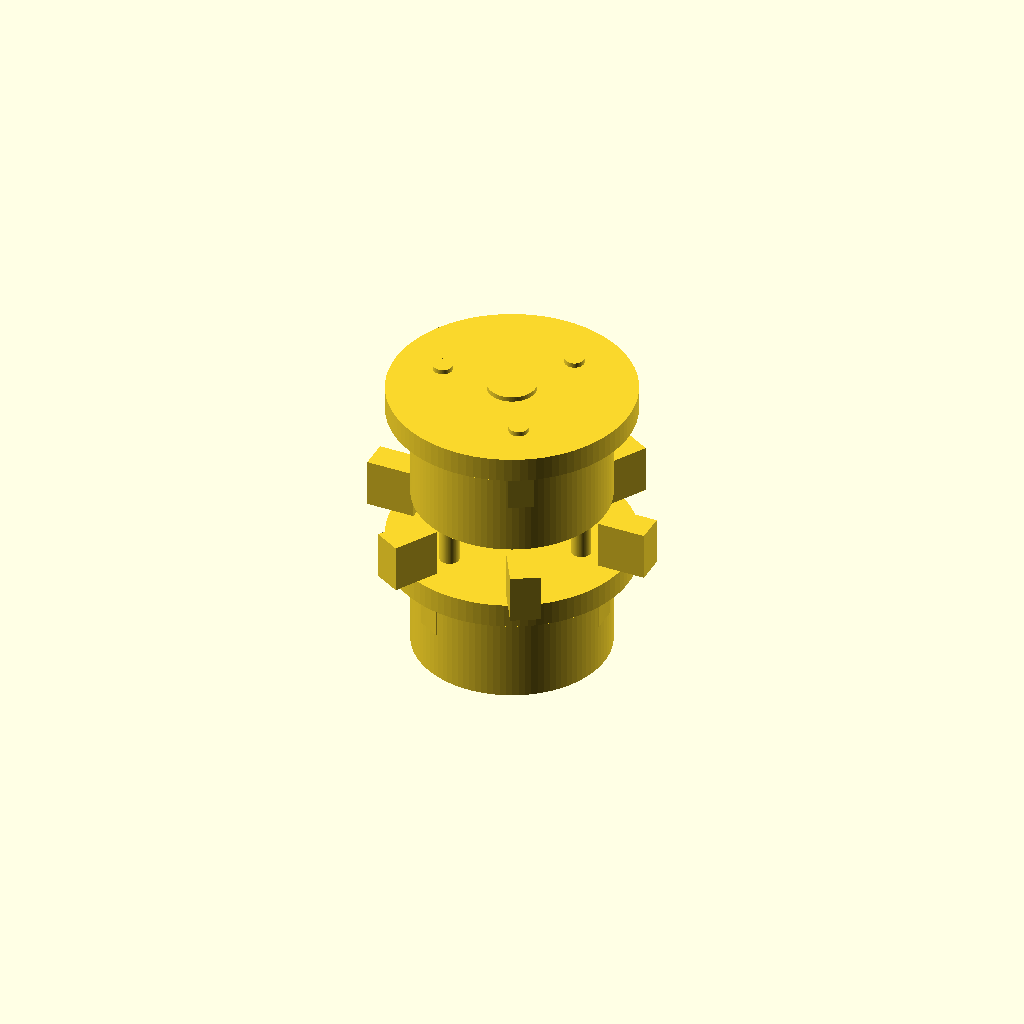
Cell 1: the model at its default parameters.
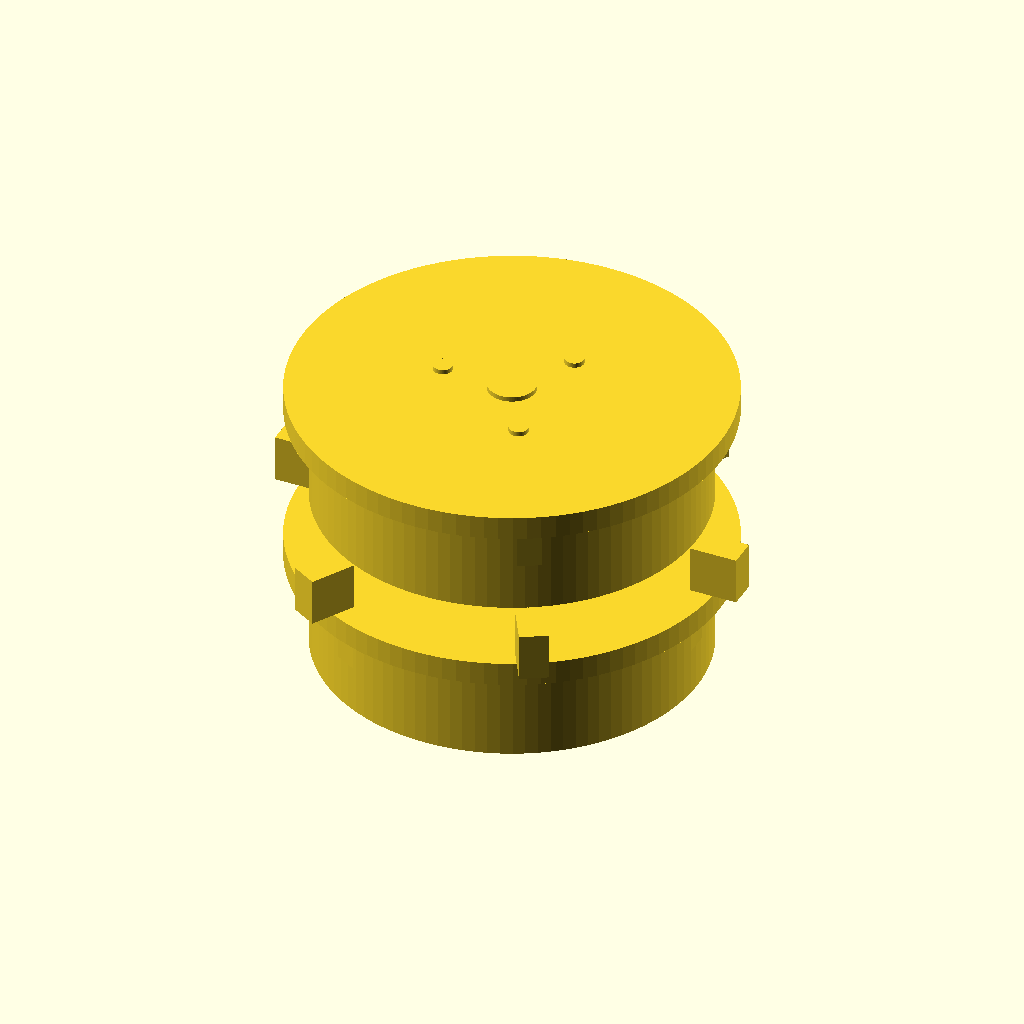
Cell 2: hub_diameter = 80 (everything else at default).
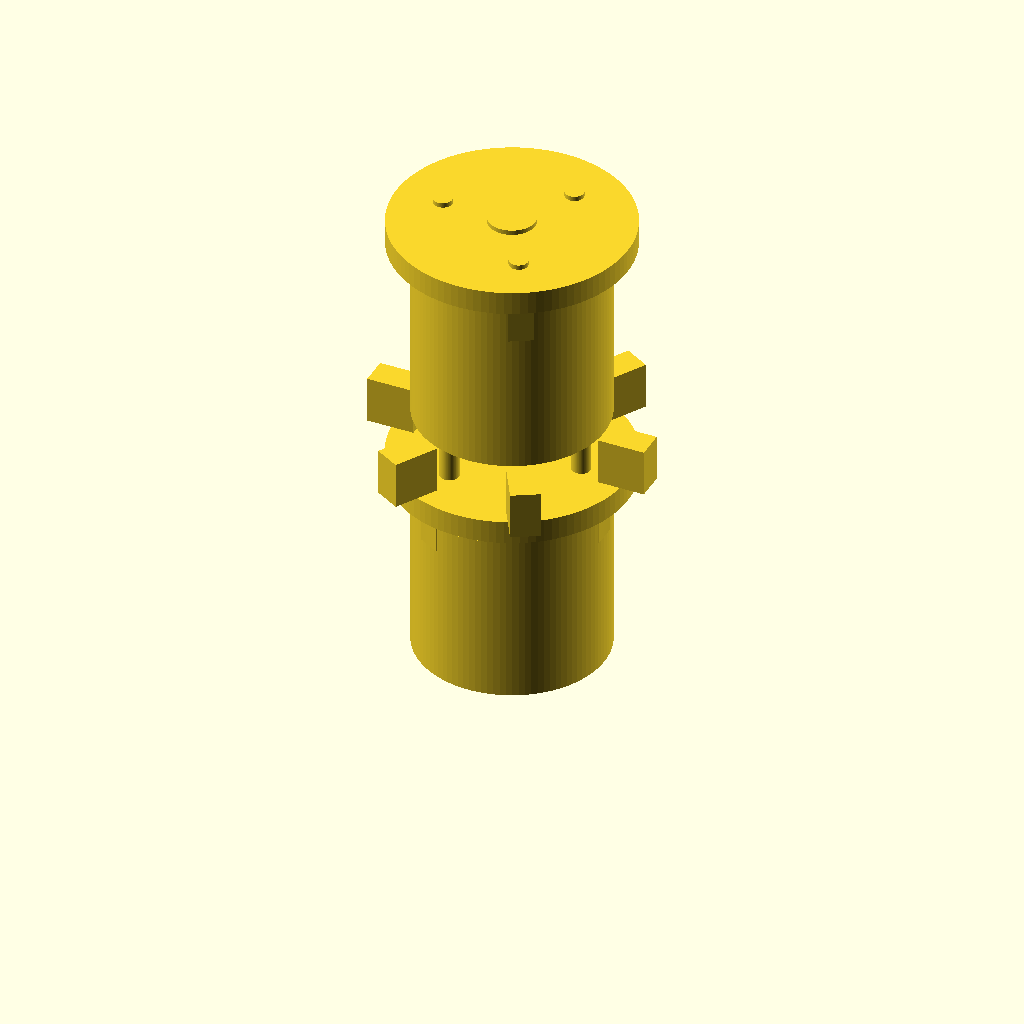
Cell 3: the same model with hub_length = 40.
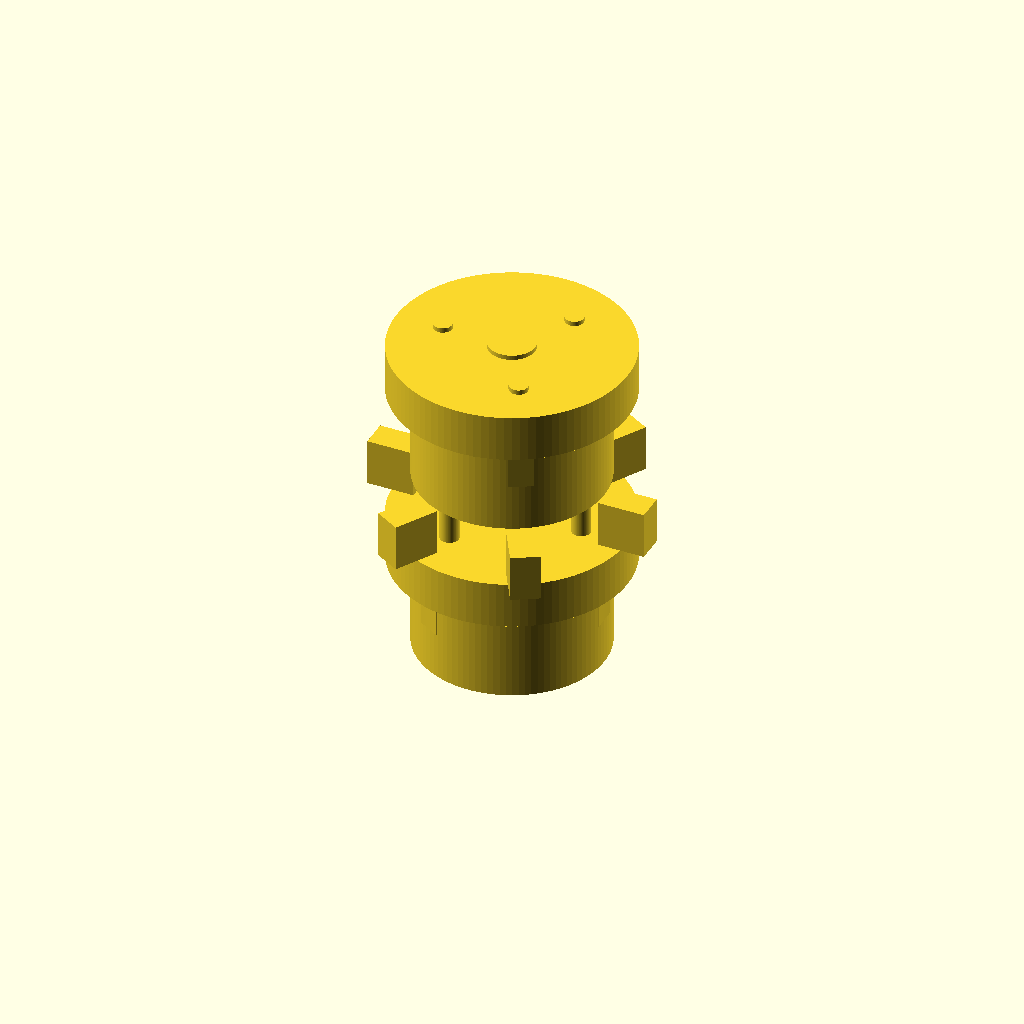
Cell 4: the same model with flange_thickness = 10.
One fixed orthographic camera (rotation 55°, 0°, 25°; colour scheme Cornfield) for every cell.
The OpenSCAD source (TracePart/objfile_33/output_0/objfile_33.scad):

$fn=100;

// Parameters
hub_diameter = 40;
hub_length = 20;
flange_thickness = 5;
bore_diameter = 10;
bolt_hole_diameter = 4;
bolt_circle_radius = 15;
cutout_radius = 5;
cutout_depth = 5;
spider_arm_length = 10;
spider_arm_width = 6;
spider_thickness = 10;
bolt_length = 30;
bolt_head_diameter = 7;
nut_diameter = 7;
nut_thickness = 3;

// Modules
module hub(mirror=false) {
    rotate([0,0,mirror ? 180 : 0])
    union() {
        // Main body
        cylinder(d=hub_diameter, h=hub_length);
        
        // Flange
        translate([0,0,hub_length])
            cylinder(d=hub_diameter + 10, h=flange_thickness);
        
        // Bore
        translate([0,0,-1])
            cylinder(d=bore_diameter, h=hub_length + flange_thickness + 2);
        
        // Bolt holes
        for (i = [0:120:360]) {
            angle = i;
            x = bolt_circle_radius * cos(angle);
            y = bolt_circle_radius * sin(angle);
            translate([x, y, hub_length])
                cylinder(d=bolt_hole_diameter, h=flange_thickness + 1);
        }

        // Curved cutouts
        for (i = [0:120:360]) {
            angle = i;
            x = (hub_diameter/2 - cutout_radius) * cos(angle);
            y = (hub_diameter/2 - cutout_radius) * sin(angle);
            translate([x, y, hub_length - cutout_depth])
                rotate([0,0,angle])
                    cube([cutout_radius*2, cutout_radius, cutout_depth*2], center=true);
        }
    }
}

module spider() {
    union() {
        for (i = [0:60:360]) {
            angle = i;
            rotate([0,0,angle])
                translate([hub_diameter/2, -spider_arm_width/2, 0])
                    cube([spider_arm_length, spider_arm_width, spider_thickness]);
        }
    }
}

module bolt() {
    union() {
        // Shaft
        cylinder(d=bolt_hole_diameter, h=bolt_length);
        // Head
        translate([0,0,bolt_length])
            cylinder(d=bolt_head_diameter, h=3);
    }
}

module nut() {
    cylinder(d=nut_diameter, h=nut_thickness);
}

// Assembly
translate([0,0,0])
    hub(mirror=false);

translate([0,0,hub_length + flange_thickness + spider_thickness])
    hub(mirror=true);

translate([0,0,hub_length + flange_thickness])
    spider();

for (i = [0:120:360]) {
    angle = i;
    x = bolt_circle_radius * cos(angle);
    y = bolt_circle_radius * sin(angle);
    
    // Bolts
    translate([x, y, hub_length + flange_thickness])
        bolt();
    
    // Nuts
    translate([x, y, hub_length - nut_thickness])
        nut();
}
Customizer parameters (derived from the source; name, type, default, range or options):
hub_diameter: number, default 40
hub_length: number, default 20
flange_thickness: number, default 5
bore_diameter: number, default 10
bolt_hole_diameter: number, default 4
bolt_circle_radius: number, default 15
cutout_radius: number, default 5
cutout_depth: number, default 5
spider_arm_length: number, default 10
spider_arm_width: number, default 6
spider_thickness: number, default 10
bolt_length: number, default 30
bolt_head_diameter: number, default 7
nut_diameter: number, default 7
nut_thickness: number, default 3
